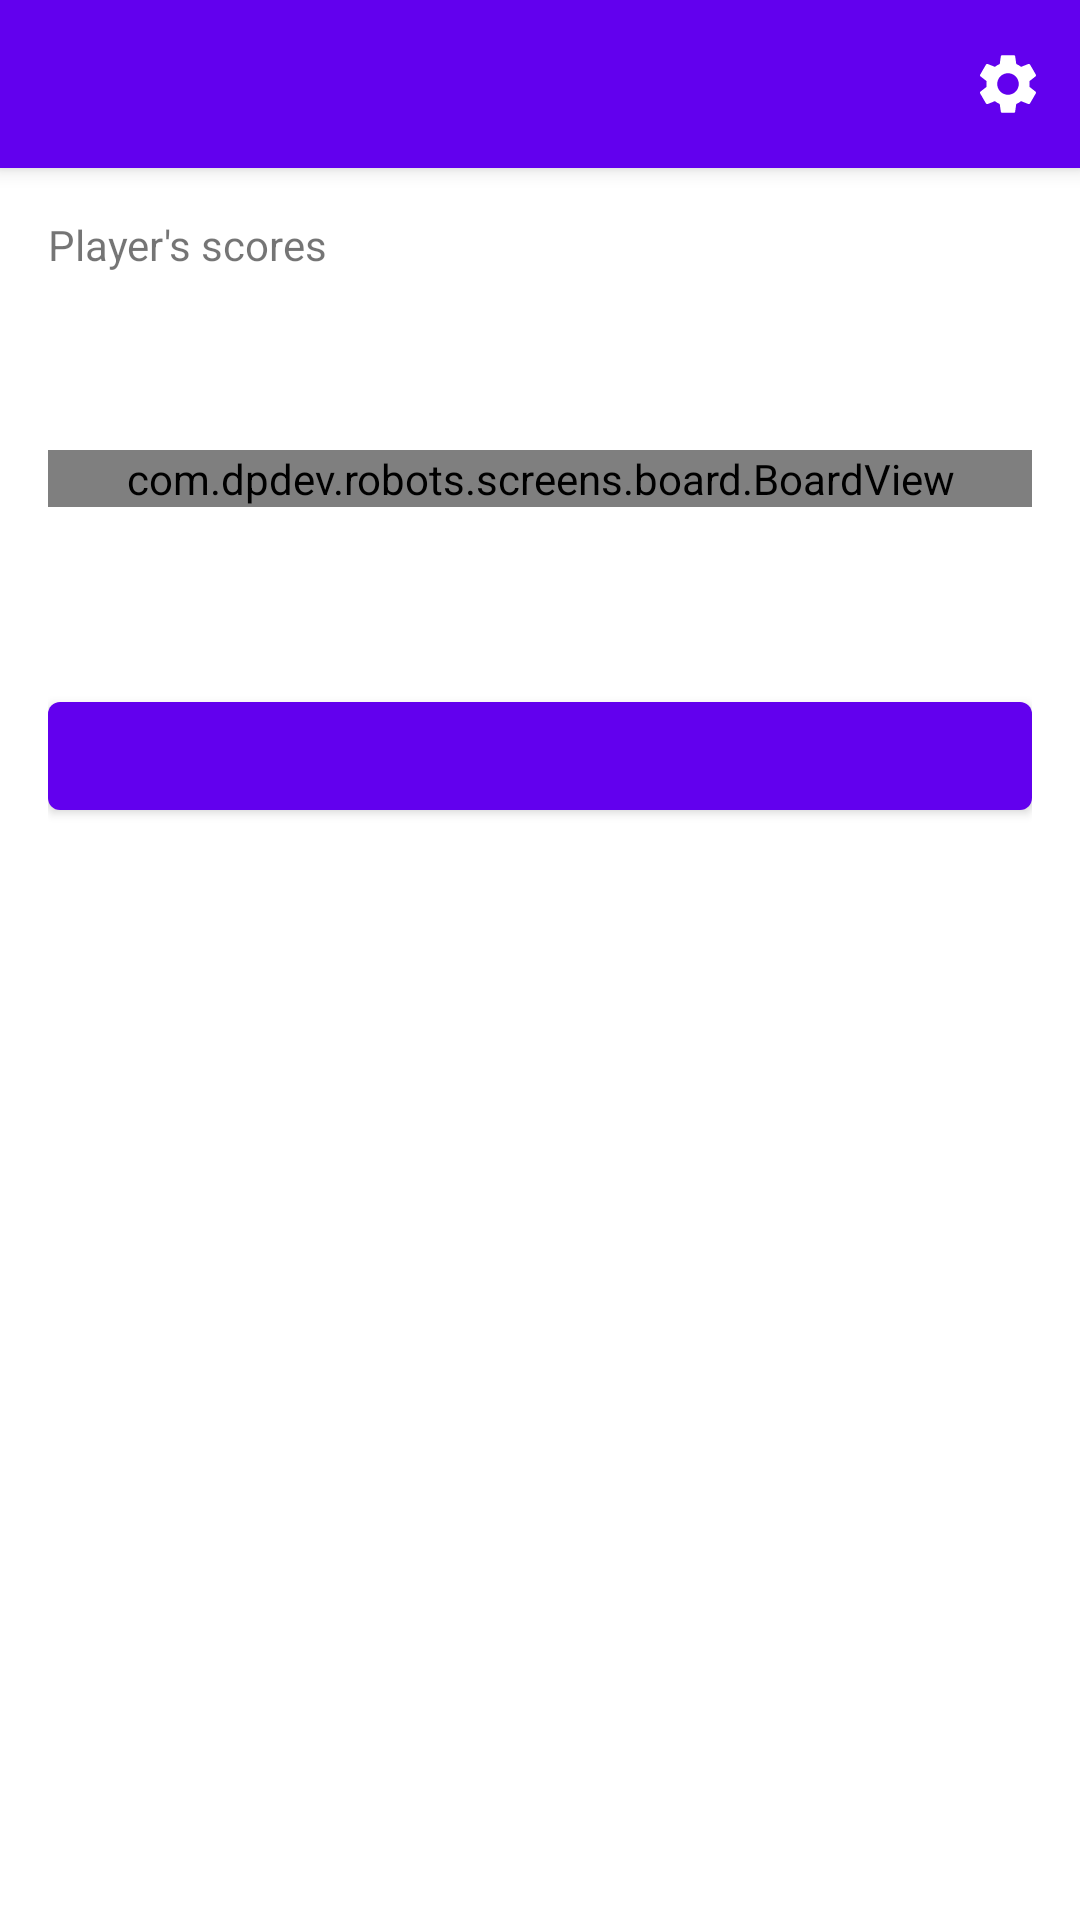

Android layout source for this screen:
<!-- AndroidManifest.xml: application theme Theme.Robots -->
<!-- res/layout/fragment_game.xml -->
<?xml version="1.0" encoding="utf-8"?>
<androidx.coordinatorlayout.widget.CoordinatorLayout xmlns:android="http://schemas.android.com/apk/res/android"
    xmlns:app="http://schemas.android.com/apk/res-auto"
    xmlns:tools="http://schemas.android.com/tools"
    android:layout_width="match_parent"
    android:layout_height="match_parent">

    <com.google.android.material.appbar.AppBarLayout
        android:layout_width="match_parent"
        android:layout_height="wrap_content">

        <androidx.appcompat.widget.Toolbar
            android:id="@+id/t_toolbar"
            android:layout_width="match_parent"
            android:layout_height="wrap_content"
            app:menu="@menu/menu_game"
            app:titleTextColor="@color/white" />
    </com.google.android.material.appbar.AppBarLayout>

    <androidx.core.widget.NestedScrollView
        android:layout_width="match_parent"
        android:layout_height="match_parent"
        android:fillViewport="true"
        app:layout_behavior="@string/appbar_scrolling_view_behavior">

        <androidx.constraintlayout.widget.ConstraintLayout
            android:layout_width="match_parent"
            android:layout_height="wrap_content"
            android:layout_margin="16dp">

            <TextView
                android:id="@+id/tv_score"
                android:layout_width="0dp"
                android:layout_height="wrap_content"
                android:text="@string/game_players_score_title"
                app:layout_constraintBottom_toTopOf="@id/rv_score"
                app:layout_constraintEnd_toEndOf="parent"
                app:layout_constraintStart_toStartOf="parent"
                app:layout_constraintTop_toTopOf="parent"
                app:layout_constraintVertical_chainStyle="packed" />

            <androidx.recyclerview.widget.RecyclerView
                android:id="@+id/rv_score"
                android:layout_width="0dp"
                android:layout_height="wrap_content"
                android:layout_marginStart="16dp"
                android:layout_marginTop="16dp"
                app:layoutManager="androidx.recyclerview.widget.LinearLayoutManager"
                app:layout_constraintBottom_toTopOf="@id/tv_round_number"
                app:layout_constraintEnd_toEndOf="parent"
                app:layout_constraintStart_toStartOf="parent"
                app:layout_constraintTop_toBottomOf="@id/tv_score"
                tools:itemCount="2"
                tools:listitem="@layout/item_game_score" />

            <TextView
                android:id="@+id/tv_round_number"
                android:layout_width="0dp"
                android:layout_height="wrap_content"
                android:layout_marginTop="16dp"
                android:textStyle="bold"
                app:layout_constraintBottom_toTopOf="@id/bv_board"
                app:layout_constraintStart_toStartOf="parent"
                app:layout_constraintTop_toBottomOf="@id/rv_score"
                tools:text="Round 1" />

            <TextView
                android:id="@+id/tv_stalemate_rounds"
                android:layout_width="wrap_content"
                android:layout_height="wrap_content"
                app:layout_constraintBottom_toBottomOf="@id/tv_round_number"
                app:layout_constraintEnd_toEndOf="parent"
                app:layout_constraintTop_toTopOf="@id/tv_round_number"
                tools:text="Stalemate rounds: 2" />

            <com.dpdev.robots.screens.board.BoardView
                android:id="@+id/bv_board"
                android:layout_width="match_parent"
                android:layout_height="wrap_content"
                android:layout_marginTop="8dp"
                app:layout_constraintBottom_toTopOf="@id/tv_time"
                app:layout_constraintEnd_toEndOf="parent"
                app:layout_constraintStart_toStartOf="parent"
                app:layout_constraintTop_toBottomOf="@id/tv_round_number" />

            <TextView
                android:id="@+id/tv_time"
                android:layout_width="wrap_content"
                android:layout_height="wrap_content"
                android:layout_marginTop="16dp"
                app:layout_constraintBottom_toTopOf="@id/mb_play"
                app:layout_constraintEnd_toEndOf="parent"
                app:layout_constraintHorizontal_bias="1"
                app:layout_constraintStart_toStartOf="parent"
                app:layout_constraintTop_toBottomOf="@id/bv_board"
                tools:text="Round time: 5 seconds" />

            <com.google.android.material.button.MaterialButton
                android:id="@+id/mb_play"
                android:layout_width="0dp"
                android:layout_height="wrap_content"
                android:layout_marginTop="24dp"
                app:layout_constraintEnd_toEndOf="parent"
                app:layout_constraintStart_toStartOf="parent"
                app:layout_constraintTop_toBottomOf="@id/tv_time"
                tools:icon="@drawable/ic_baseline_play_arrow_24"
                tools:iconTint="@color/white"
                tools:text="@string/game_round_start_text" />
        </androidx.constraintlayout.widget.ConstraintLayout>
    </androidx.core.widget.NestedScrollView>
</androidx.coordinatorlayout.widget.CoordinatorLayout>
<!-- res/layout/item_game_score.xml (included above) -->
<?xml version="1.0" encoding="utf-8"?>
<androidx.constraintlayout.widget.ConstraintLayout xmlns:android="http://schemas.android.com/apk/res/android"
    xmlns:app="http://schemas.android.com/apk/res-auto"
    xmlns:tools="http://schemas.android.com/tools"
    android:layout_width="match_parent"
    android:layout_height="wrap_content"
    android:layout_marginBottom="4dp">

    <TextView
        android:id="@+id/tv_emoji"
        android:layout_width="wrap_content"
        android:layout_height="wrap_content"
        android:textColor="@color/black"
        android:textSize="20sp"
        app:layout_constraintBottom_toBottomOf="parent"
        app:layout_constraintEnd_toStartOf="@id/tv_player"
        app:layout_constraintStart_toStartOf="parent"
        app:layout_constraintTop_toTopOf="parent"
        tools:text="@string/emoji_trophy" />

    <TextView
        android:id="@+id/tv_player"
        android:layout_width="0dp"
        android:layout_height="wrap_content"
        android:layout_marginStart="8dp"
        app:layout_constraintBottom_toBottomOf="@id/tv_emoji"
        app:layout_constraintEnd_toEndOf="parent"
        app:layout_constraintStart_toEndOf="@id/tv_emoji"
        app:layout_constraintTop_toTopOf="@id/tv_emoji"
        tools:text="Droid Player" />
</androidx.constraintlayout.widget.ConstraintLayout>
<!-- resources referenced by this layout -->
<resources>
  <color name="black">#FF000000</color>
  <color name="white">#FFFFFFFF</color>
  <string name="emoji_trophy">🏆️</string>
  <string name="game_players_score_title">Player\'s scores</string>
  <string name="game_round_start_text">Start</string>
  <style name="Theme.Robots" parent="Theme.MaterialComponents.DayNight.DarkActionBar">
          
          <item name="colorPrimary">@color/purple_500</item>
          <item name="colorPrimaryVariant">@color/purple_700</item>
          <item name="colorOnPrimary">@color/white</item>
          
          <item name="colorSecondary">@color/teal_200</item>
          <item name="colorSecondaryVariant">@color/teal_700</item>
          <item name="colorOnSecondary">@color/black</item>
          
          <item name="android:statusBarColor" tools:targetApi="l">?attr/colorPrimaryVariant</item>
          <item name="android:textColorSecondary">@color/white</item>
          
      </style>
  <color name="purple_500">#FF6200EE</color>
  <color name="purple_700">#FF3700B3</color>
  <color name="teal_200">#FF03DAC5</color>
  <color name="teal_700">#FF018786</color>
</resources>
